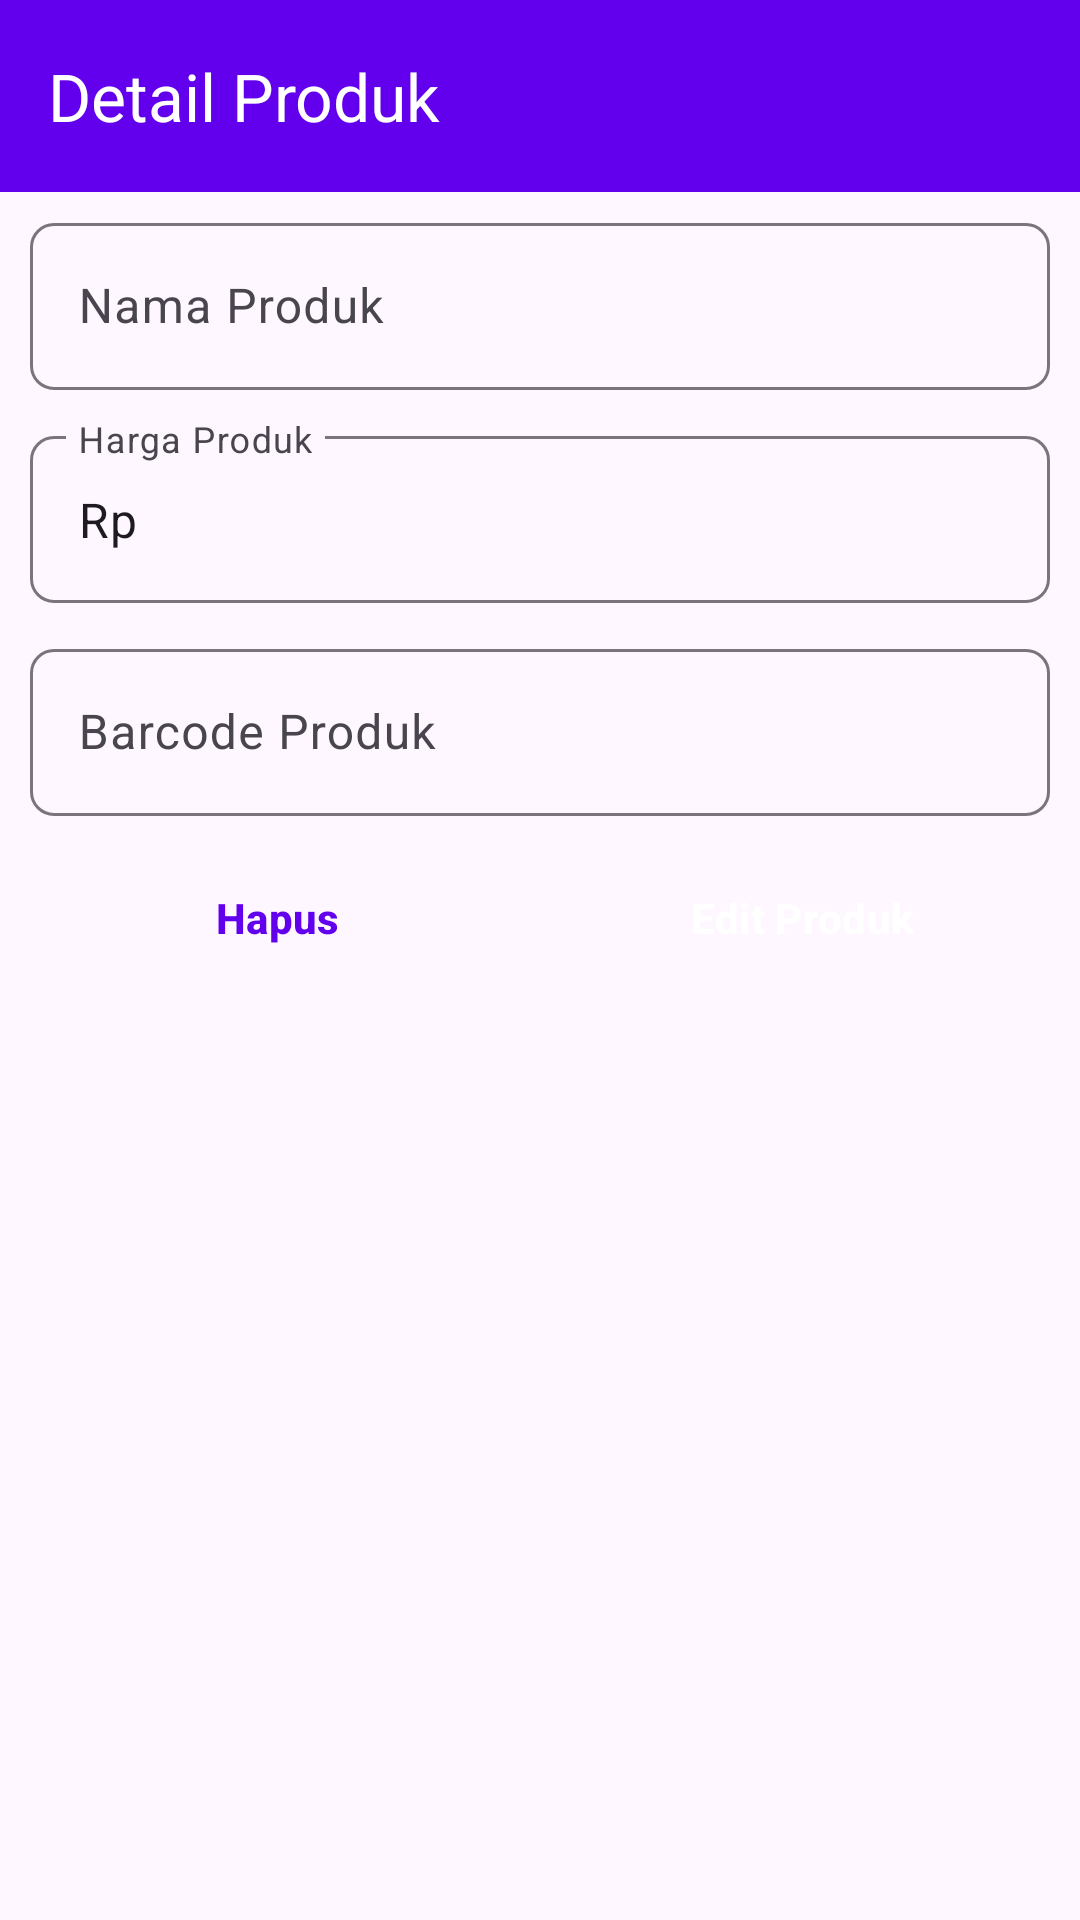

This screen was rendered from an Android layout file. Write that file and the resources it references.
<!-- AndroidManifest.xml: application theme AppTheme -->
<!-- res/layout/activity_product.xml -->
<?xml version="1.0" encoding="utf-8"?>
<LinearLayout
     xmlns:android="http://schemas.android.com/apk/res/android"
     xmlns:app="http://schemas.android.com/apk/res-auto"
     xmlns:tools="http://schemas.android.com/tools"
     android:layout_height="match_parent"
     android:layout_width="match_parent"
     android:orientation="vertical"
     tools:context=".ProductActivity">

    <androidx.appcompat.widget.Toolbar
         android:layout_height="?attr/actionBarSize"
         android:layout_width="match_parent"
         android:background="@color/colorPrimary"
         app:title="Detail Produk"
         app:titleTextColor="@android:color/white"
         android:id="@+id/toolbar" />

    <LinearLayout
         android:layout_height="match_parent"
         android:layout_width="match_parent"
         android:paddingRight="5dp"
         android:orientation="vertical"
         android:paddingLeft="5dp"
         android:layout_gravity="center">

        <com.google.android.material.textfield.TextInputLayout
             android:layout_height="wrap_content"
             android:layout_width="match_parent"
             app:endIconMode="clear_text"
             app:boxCornerRadiusTopEnd="8dp"
             android:hint="Nama Produk"
             android:padding="5dp"
             app:boxCornerRadiusBottomStart="8dp"
             app:boxStrokeWidthFocused="1.5dp"
             app:boxCornerRadiusBottomEnd="8dp"
             app:boxCornerRadiusTopStart="8dp">

            <com.google.android.material.textfield.TextInputEditText
                 android:layout_height="wrap_content"
                 android:layout_width="match_parent"
                 android:singleLine="true"
                 android:inputType="text"
                 android:id="@+id/etNameProduct" />

        </com.google.android.material.textfield.TextInputLayout>

        <com.google.android.material.textfield.TextInputLayout
             android:layout_height="wrap_content"
             android:layout_width="match_parent"
             app:endIconMode="clear_text"
             app:boxCornerRadiusTopEnd="8dp"
             android:hint="Harga Produk"
             android:padding="5dp"
             app:boxCornerRadiusBottomStart="8dp"
             app:boxStrokeWidthFocused="1.5dp"
             app:boxCornerRadiusBottomEnd="8dp"
             app:boxCornerRadiusTopStart="8dp">

            <com.google.android.material.textfield.TextInputEditText
                 android:layout_height="wrap_content"
                 android:layout_width="match_parent"
                 android:singleLine="true"
                 android:inputType="number"
                 android:text="Rp "
                 android:id="@+id/etPriceProduct" />

        </com.google.android.material.textfield.TextInputLayout>

        <com.google.android.material.textfield.TextInputLayout
             android:layout_height="wrap_content"
             android:layout_width="match_parent"
             app:boxCornerRadiusTopEnd="8dp"
             app:endIconMode="custom"
             android:hint="Barcode Produk"
             android:padding="5dp"
             app:endIconDrawable="@drawable/barcode"
             app:boxCornerRadiusBottomStart="8dp"
             app:boxStrokeWidthFocused="1.5dp"
             app:boxCornerRadiusBottomEnd="8dp"
             app:boxCornerRadiusTopStart="8dp"
             android:id="@+id/textInputEdit">

            <com.google.android.material.textfield.TextInputEditText
                 android:layout_height="wrap_content"
                 android:layout_width="match_parent"
                 android:singleLine="true"
                 android:inputType="number"
                 android:id="@+id/etBarcodeProduct" />

        </com.google.android.material.textfield.TextInputLayout>

        <LinearLayout
             android:layout_height="wrap_content"
             android:layout_width="match_parent"
             android:orientation="horizontal"
             android:layout_gravity="center">

            <Button
                 android:layout_height="wrap_content"
                 android:layout_width="match_parent"
                 android:layout_margin="5dp"
                 android:textColor="@color/colorPrimary"
                 style="?attr/materialButtonOutlinedStyle"
                 android:layout_weight="1"
                 android:id="@+id/btnDelete"
                 android:text="Hapus"
                 android:textStyle="bold" />

            <Button
                 android:layout_height="wrap_content"
                 android:layout_width="match_parent"
                 app:backgroundTint="@color/colorPrimary"
                 android:layout_margin="5dp"
                 android:textColor="@android:color/white"
                 style="?attr/materialButtonStyle"
                 android:layout_weight="1"
                 android:id="@+id/btnEditProduct"
                 android:text="Edit Produk"
                 android:textStyle="bold" />

        </LinearLayout>

    </LinearLayout>

</LinearLayout>
<!-- resources referenced by this layout -->
<resources>
  <color name="colorPrimary">#0B60B0</color>
  <style name="AppTheme" parent="Base.AppTheme" />
  <style name="Base.AppTheme" parent="Theme.Material3.DayNight.NoActionBar">
          
          <item name="colorPrimary">@color/colorPrimary</item>
          
          <item name="android:statusBarColor">@color/colorPrimary</item>
          <item name="android:windowLightStatusBar">false</item>
      </style>
</resources>
